15-way image classification set "dataset_split" from GitHub (Ibad2004/plant_Disease_detection); label vocabulary: pepper bell bacterial spot, pepper bell healthy, potato early blight, potato late blight, potato healthy, tomato bacterial spot, tomato early blight, tomato late blight, tomato leaf mold, tomato septoria leaf spot, tomato two-spotted spider mite, tomato target spot, tomato yellow leaf curl virus, tomato mosaic virus, tomato healthy.

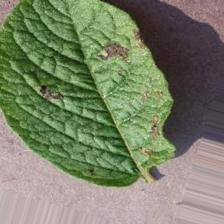
Label: potato late blight

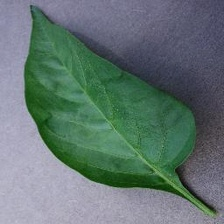
Label: pepper bell healthy

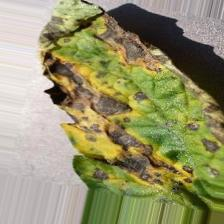
Label: tomato early blight

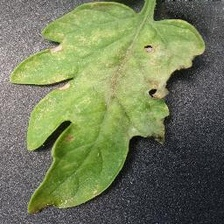
Label: tomato late blight

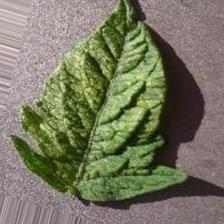
Label: tomato two-spotted spider mite

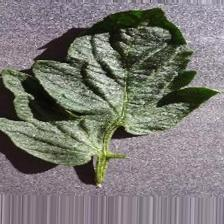
Label: tomato healthy
